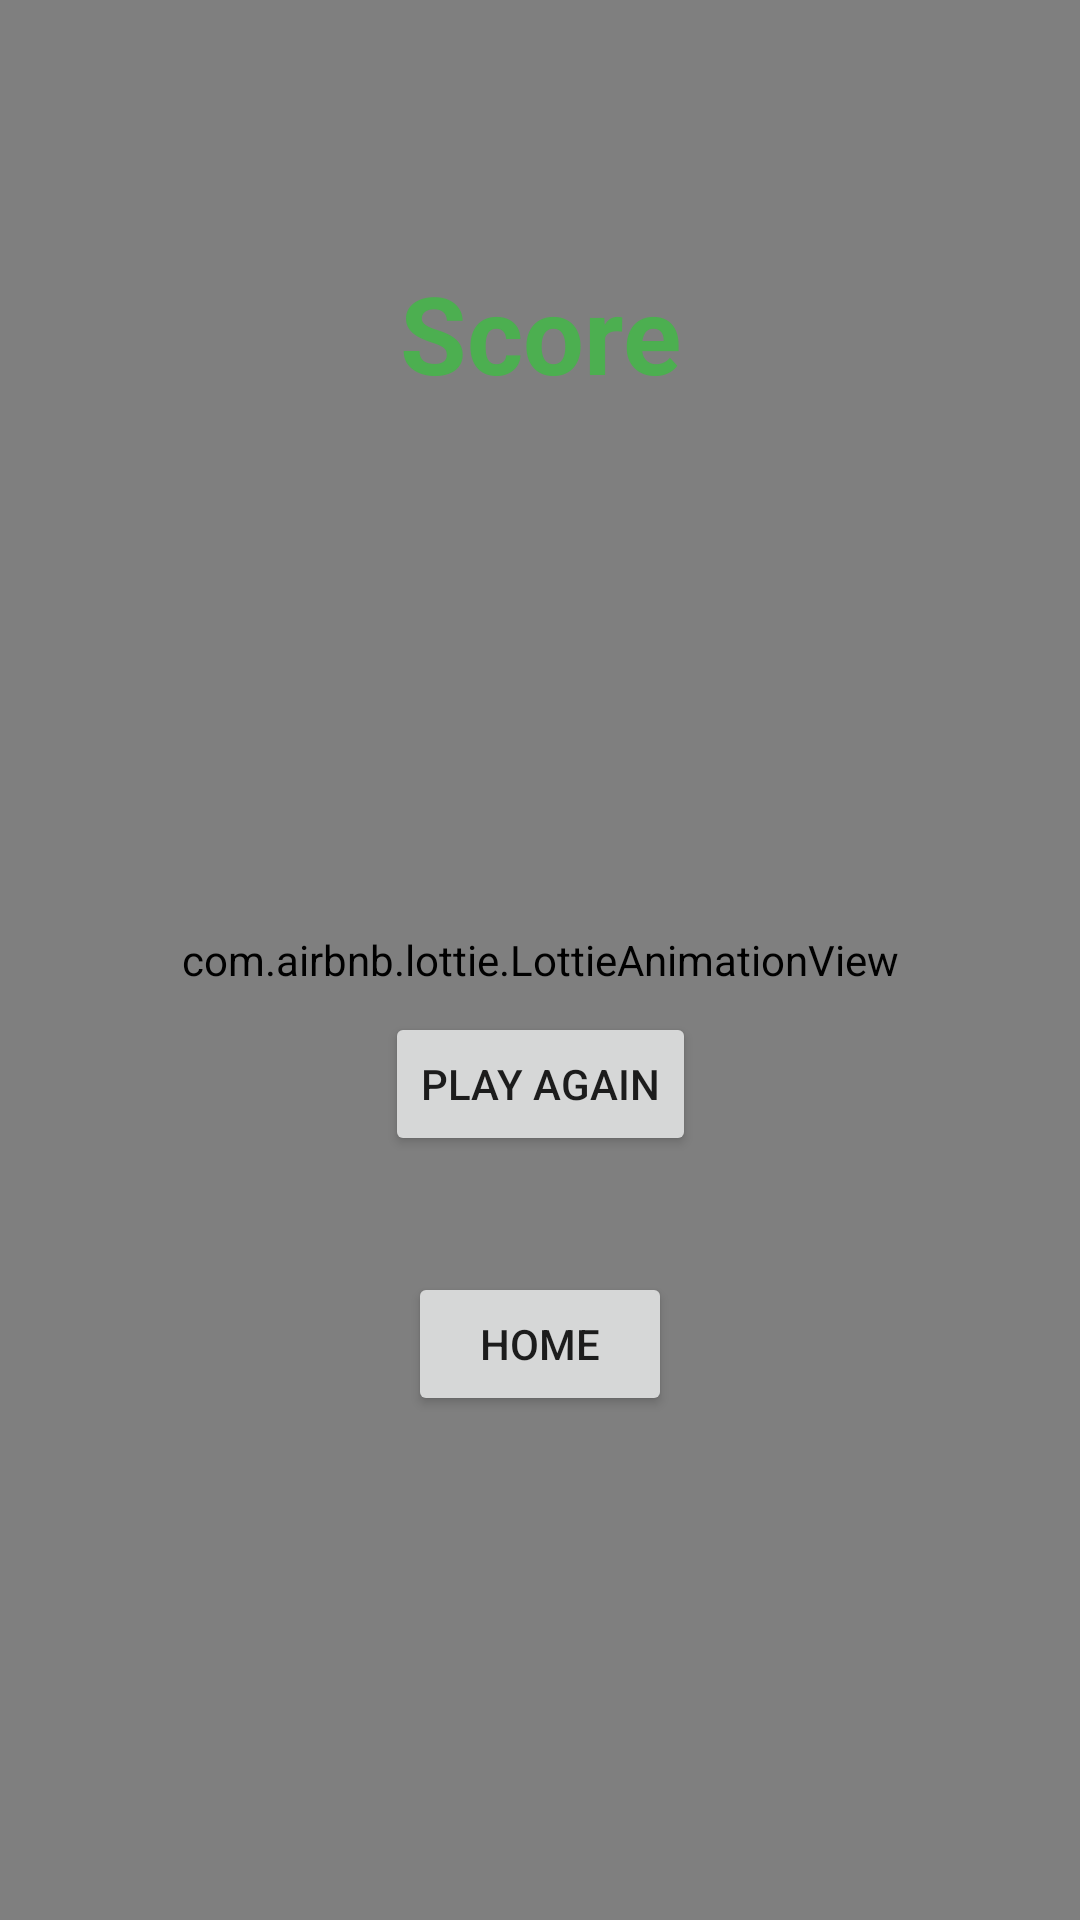

The Android layout XML behind this screen, and the referenced resources:
<!-- AndroidManifest.xml: application theme Theme.FinalProject -->
<!-- res/layout/activity_colors_match_result.xml -->
<?xml version="1.0" encoding="utf-8"?>
<androidx.constraintlayout.widget.ConstraintLayout xmlns:android="http://schemas.android.com/apk/res/android"
    xmlns:app="http://schemas.android.com/apk/res-auto"
    xmlns:tools="http://schemas.android.com/tools"
    android:layout_width="match_parent"
    android:layout_height="match_parent"
    tools:context=".colors_match_result">

    <com.airbnb.lottie.LottieAnimationView
        android:id="@+id/animation_view"
        android:layout_width="match_parent"
        android:layout_height="match_parent"

        android:adjustViewBounds="false"
        android:background="@drawable/custombgpopup1"
        android:paddingTop="10dp"
        android:paddingBottom="10dp"
        app:layout_constraintBottom_toBottomOf="parent"
        app:layout_constraintEnd_toEndOf="parent"
        app:layout_constraintHorizontal_bias="0.0"
        app:layout_constraintStart_toStartOf="parent"
        app:layout_constraintTop_toTopOf="parent"
        app:layout_constraintVertical_bias="0.0"
        app:lottie_autoPlay="true"
        app:lottie_loop="true"
        app:lottie_rawRes="@raw/celebration" />

    <TextView
        android:id="@+id/textView16"
        android:layout_width="0dp"
        android:layout_height="wrap_content"
        android:gravity="center"
        android:text="Score"
        android:textColor="#4CAF50"
        android:textSize="36sp"
        android:textStyle="bold"
        app:layout_constraintBottom_toTopOf="@+id/button7"
        app:layout_constraintEnd_toEndOf="@+id/animation_view"
        app:layout_constraintStart_toStartOf="parent"
        app:layout_constraintTop_toTopOf="@+id/animation_view"
        app:layout_constraintVertical_bias="0.3" />

    <Button
        android:id="@+id/button7"
        android:layout_width="wrap_content"
        android:layout_height="wrap_content"
        android:text="Play Again"
        app:layout_constraintBottom_toBottomOf="parent"
        app:layout_constraintEnd_toEndOf="@+id/animation_view"
        app:layout_constraintStart_toStartOf="@+id/animation_view"
        app:layout_constraintTop_toTopOf="parent"
        app:layout_constraintVertical_bias="0.57" />

    <Button
        android:id="@+id/button9"
        android:layout_width="wrap_content"
        android:layout_height="wrap_content"
        android:text="Home"
        app:layout_constraintBottom_toBottomOf="@+id/animation_view"
        app:layout_constraintEnd_toEndOf="parent"
        app:layout_constraintStart_toStartOf="parent"
        app:layout_constraintTop_toBottomOf="@+id/button7"
        app:layout_constraintVertical_bias="0.187" />

    <TextView
        android:id="@+id/textView17"
        android:layout_width="wrap_content"
        android:layout_height="wrap_content"
        android:layout_marginTop="8dp"
        android:gravity="center"
        android:textColor="#FF5722"
        android:textSize="66sp"
        app:layout_constraintEnd_toEndOf="parent"
        app:layout_constraintStart_toStartOf="parent"
        app:layout_constraintTop_toBottomOf="@+id/textView16" />

</androidx.constraintlayout.widget.ConstraintLayout>
<!-- resources referenced by this layout -->
<resources>
  <!-- drawable custombgpopup1 (drawable) -->
  <?xml version="1.0" encoding="utf-8"?>
  <shape xmlns:android="http://schemas.android.com/apk/res/android"
      android:shape="rectangle">
      <stroke
          android:width="3dp"
          android:color="@android:color/background_dark" />
      <solid
          android:color="#B0FFC107"/>
  </shape>
  <style name="Theme.FinalProject" parent="Theme.MaterialComponents.DayNight.NoActionBar">
          
          <item name="colorPrimary">@color/purple_500</item>
          <item name="colorPrimaryVariant">@color/purple_700</item>
          <item name="colorOnPrimary">@color/white</item>
          
          <item name="colorSecondary">@color/teal_200</item>
          <item name="colorSecondaryVariant">@color/teal_700</item>
          <item name="colorOnSecondary">@color/black</item>
          
          <item name="android:statusBarColor" tools:targetApi="l">?attr/colorPrimaryVariant</item>
          
      </style>
  <!-- not gathered from this repository: default colours our renderer supplied (Android Studio template values) -->
  <color name="purple_500">#FF6200EE</color>
  <color name="purple_700">#FF3700B3</color>
  <color name="teal_200">#FF03DAC5</color>
  <color name="teal_700">#FF018786</color>
  <color name="black">#FF000000</color>
  <color name="white">#FFFFFFFF</color>
</resources>
